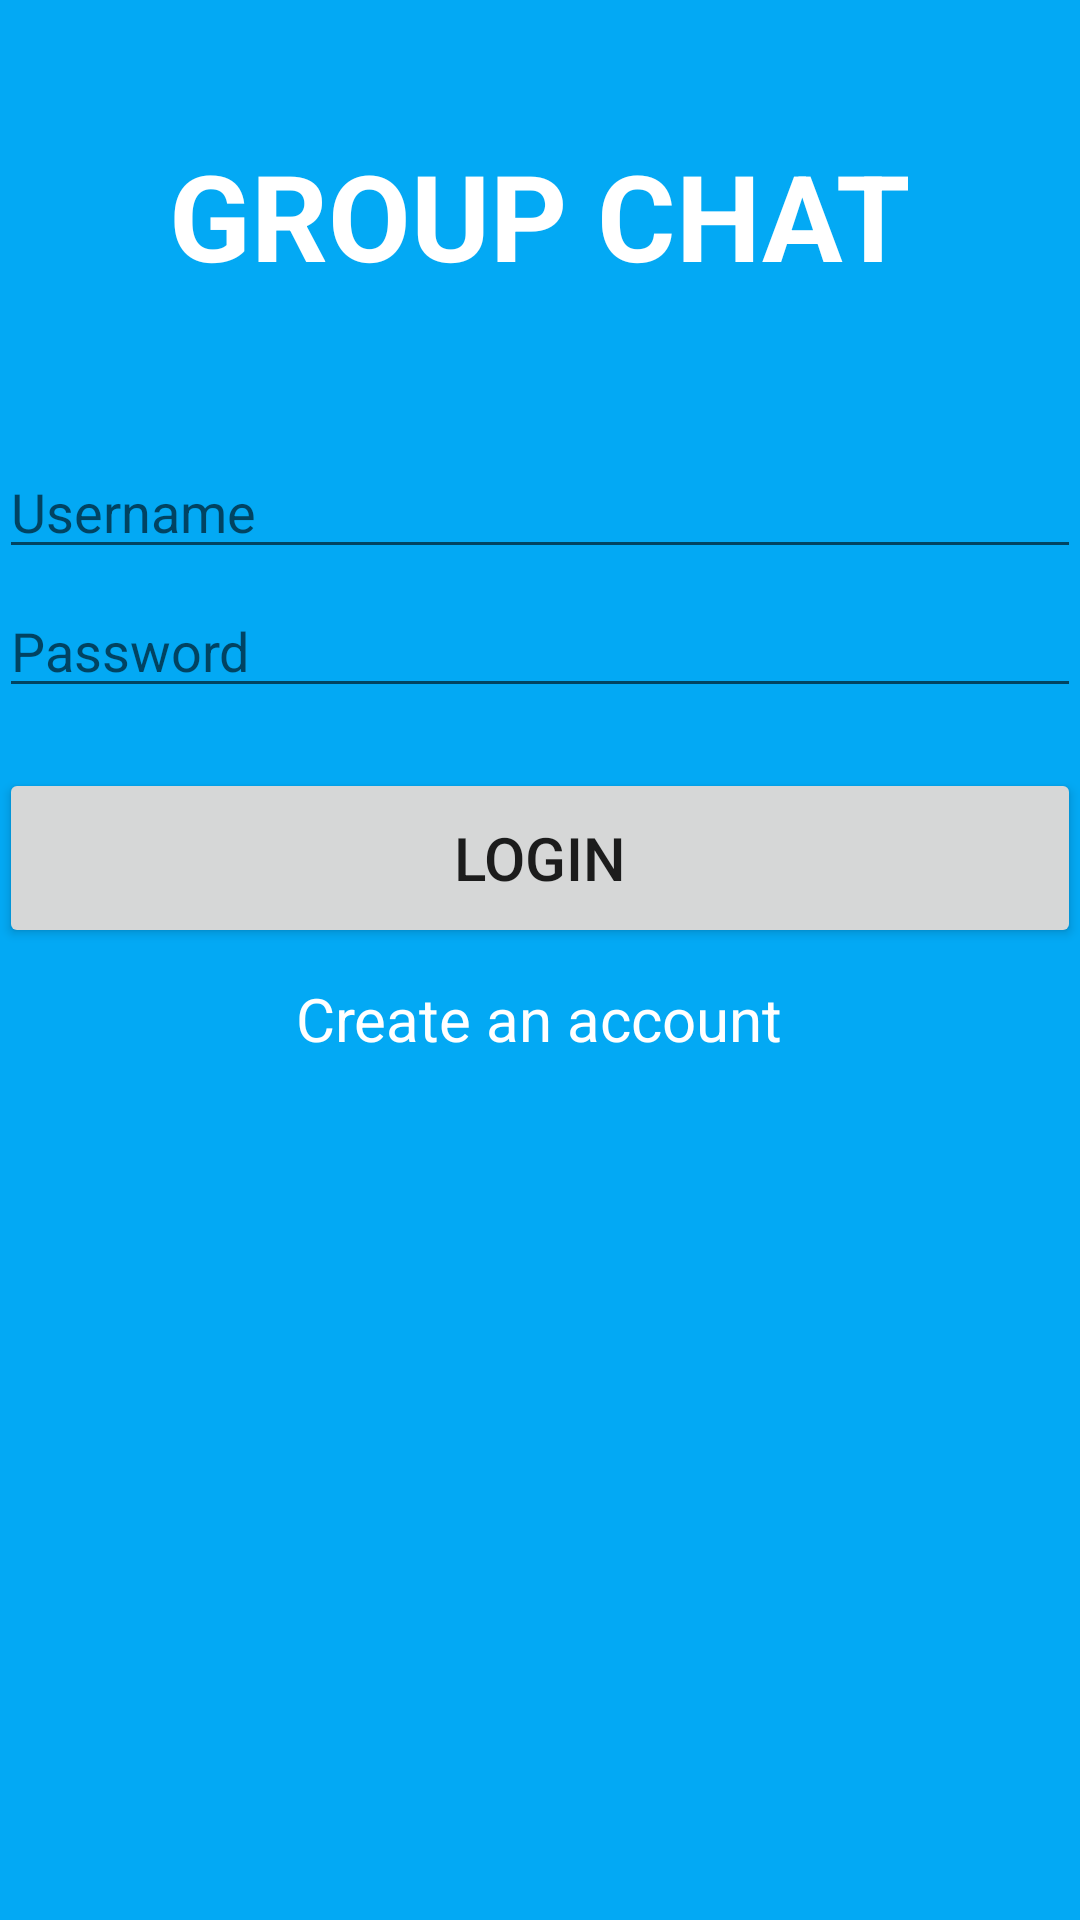

The Android layout XML behind this screen, and the referenced resources:
<!-- AndroidManifest.xml: application theme AppTheme -->
<!-- res/layout/activity_login.xml -->
<RelativeLayout xmlns:android="http://schemas.android.com/apk/res/android"
    xmlns:tools="http://schemas.android.com/tools"
    android:layout_width="match_parent"
    android:layout_height="match_parent"
    android:background="@color/primaryColor"
    tools:context="ui.LoginActivity">

    <TextView
        android:id="@+id/textView"
        android:layout_width="wrap_content"
        android:layout_height="wrap_content"
        android:layout_alignParentTop="true"
        android:layout_centerHorizontal="true"
        android:layout_marginTop="45dp"
        android:text="@string/group_chat_text"
        android:textColor="@android:color/white"
        android:textSize="40sp"
        android:textStyle="bold" />

    <LinearLayout
        android:layout_width="match_parent"
        android:layout_height="wrap_content"
        android:layout_below="@+id/textView"
        android:layout_marginTop="40dp"
        android:orientation="vertical"
        android:paddingLeft="@dimen/activity_horizontal_margin"
        android:paddingRight="@dimen/activity_horizontal_margin">

        <EditText
            android:id="@+id/login_username"
            android:layout_width="match_parent"
            android:layout_height="wrap_content"
            android:layout_alignParentLeft="true"
            android:layout_alignParentStart="true"
            android:layout_marginTop="10dp"
            android:hint="@string/hint_username"
            android:textColor="@android:color/white" />

        <EditText
            android:id="@+id/login_password"
            android:layout_width="match_parent"
            android:layout_height="wrap_content"
            android:layout_below="@+id/login_username"
            android:layout_marginTop="5dp"
            android:ems="10"
            android:hint="@string/hint_password"
            android:inputType="textPassword"
            android:textColor="@android:color/white" />

        <Button
            android:layout_width="match_parent"
            android:layout_height="60dp"
            android:layout_marginTop="20dp"
            android:text="@string/login_btn_text"
            android:textSize="20sp"
            android:id="@+id/login_btn" />

        <TextView
            android:layout_width="wrap_content"
            android:layout_height="wrap_content"
            android:layout_gravity="center"
            android:layout_marginTop="10dp"
            android:text="@string/signup_text"
            android:textColor="@android:color/white"
            android:textSize="20sp"
            android:id="@+id/login_signup_text" />
    </LinearLayout>
</RelativeLayout>
<!-- resources referenced by this layout -->
<resources>
  <color name="primaryColor">#03A9F4</color>
  <string name="group_chat_text">GROUP CHAT</string>
  <string name="hint_password">Password</string>
  <string name="hint_username">Username</string>
  <string name="login_btn_text">LOGIN</string>
  <string name="signup_text">Create an account</string>
  <style name="AppTheme" parent="Theme.AppCompat.Light.NoActionBar">
          
          <item name="colorPrimary">@color/primaryColor</item>
          <item name="colorPrimaryDark">@color/primaryColorDark</item>
          <item name="colorAccent">@color/accentColor</item>
      </style>
  <color name="primaryColorDark">#0288D1</color>
  <color name="accentColor">#007EA7</color>
</resources>
